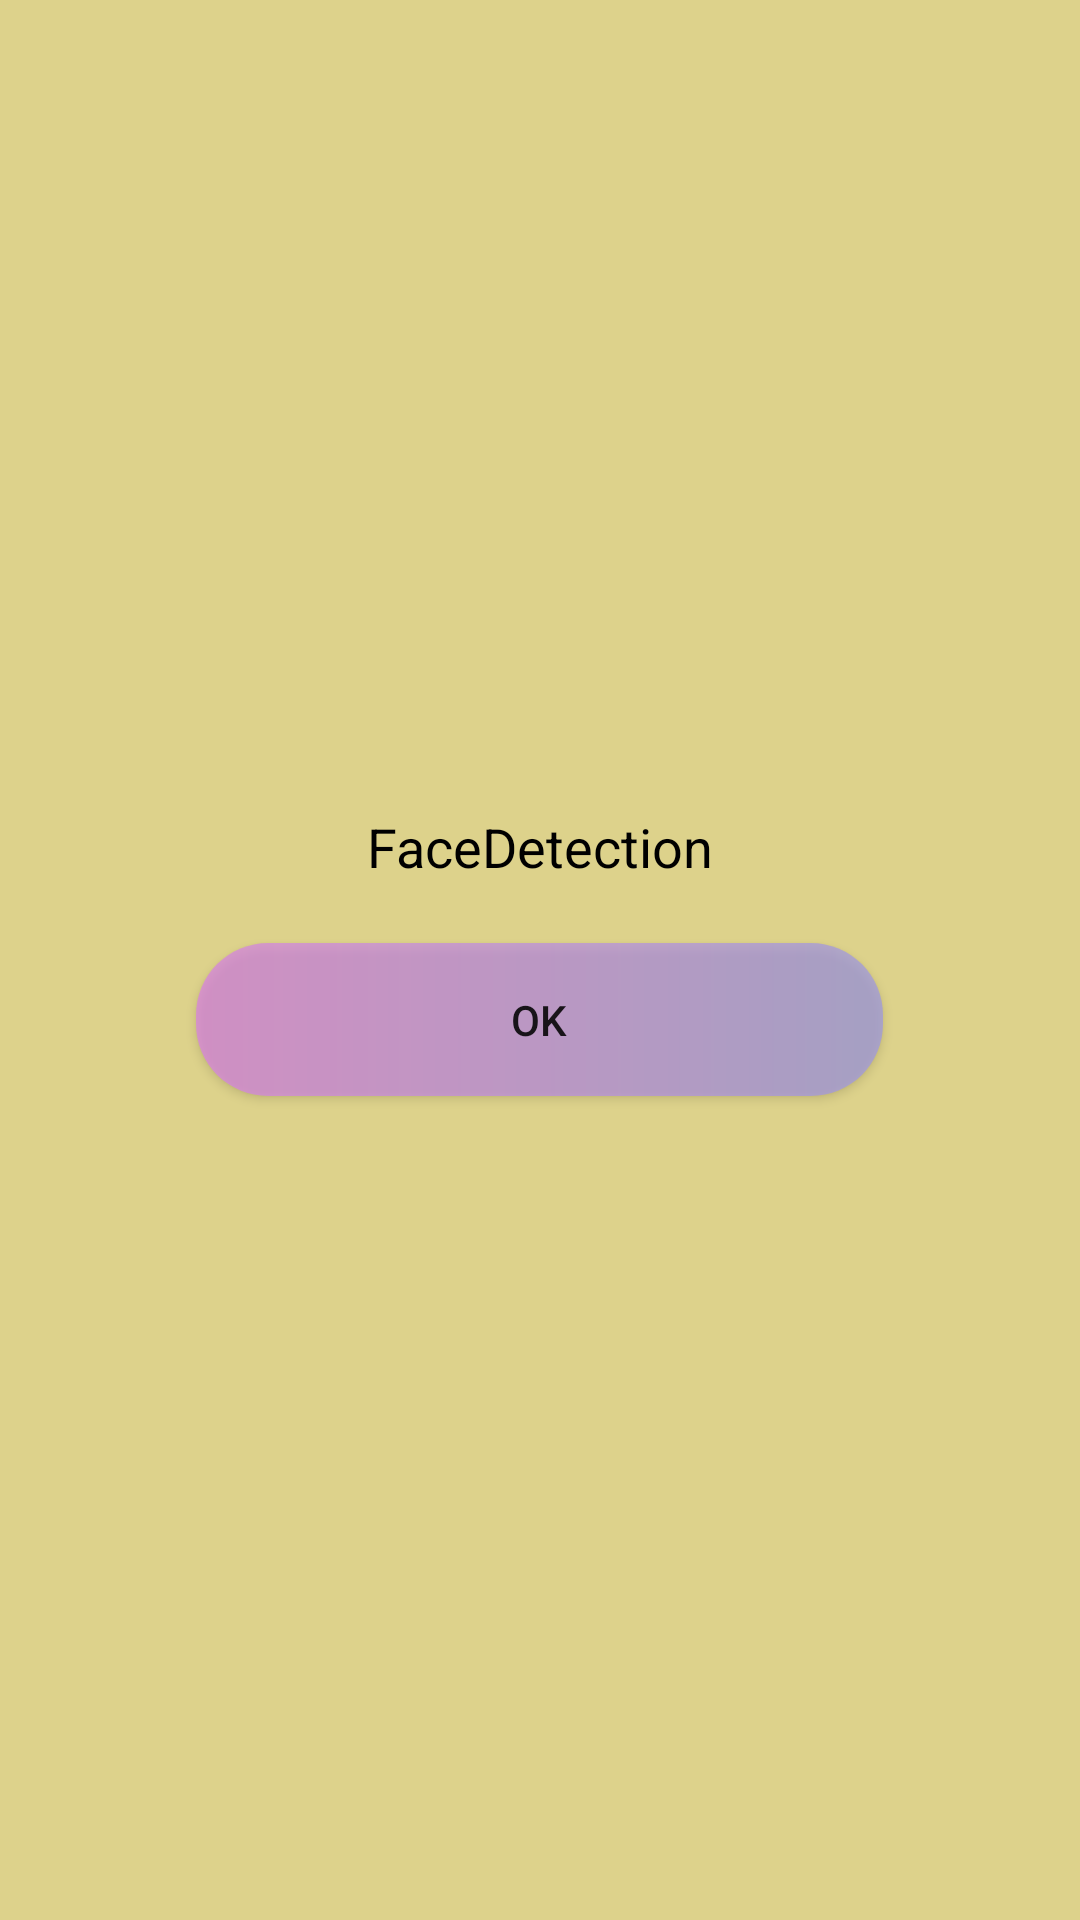

Reconstruct the res/layout file that produces this screen, plus the resources it refers to.
<!-- AndroidManifest.xml: application theme Theme.FaceDetectionApp -->
<!-- res/layout/fragment_resultdialog.xml -->
<?xml version="1.0" encoding="utf-8"?>
<androidx.constraintlayout.widget.ConstraintLayout xmlns:android="http://schemas.android.com/apk/res/android"
    android:layout_width="match_parent"
    android:layout_height="match_parent"
    android:background="#DDD28B"
    xmlns:tools="http://schemas.android.com/tools"
    xmlns:app="http://schemas.android.com/apk/res-auto">




    <ScrollView
        android:layout_width="wrap_content"
        android:layout_height="wrap_content"
        app:layout_constraintBottom_toBottomOf="parent"
        app:layout_constraintTop_toTopOf="parent"
        tools:ignore="MissingConstraints"
        tools:layout_editor_absoluteX="0dp">

        <RelativeLayout
            android:id="@+id/relativeLayout"
            android:layout_width="match_parent"
            android:layout_height="wrap_content"
            android:layout_marginStart="20dp"
            android:layout_marginEnd="20dp"
            app:layout_constraintEnd_toEndOf="parent"
            app:layout_constraintStart_toStartOf="parent"
            app:layout_constraintTop_toTopOf="parent">

            <TextView
                android:id="@+id/result_text_view"
                android:layout_width="match_parent"
                android:layout_height="wrap_content"
                android:gravity="center"
                android:text="FaceDetection"
                android:textColor="@color/black"
                android:textSize="18sp"
                app:layout_constraintEnd_toEndOf="parent"
                app:layout_constraintStart_toStartOf="parent"
                app:layout_constraintTop_toTopOf="parent" />

            <Button
                android:id="@+id/result_ok_button"
                android:layout_width="229dp"
                android:layout_height="wrap_content"
                android:layout_below="@id/result_text_view"
                android:layout_centerInParent="true"
                android:layout_marginTop="20dp"
                android:layout_marginBottom="5dp"
                android:background="@drawable/buttonstyle"
                android:padding="16dp"
                android:text="OK"
                app:layout_constraintEnd_toEndOf="parent"
                app:layout_constraintStart_toStartOf="parent"
                app:layout_constraintTop_toBottomOf="@+id/result_text_view" />
        </RelativeLayout>


    </ScrollView>


</androidx.constraintlayout.widget.ConstraintLayout>
<!-- resources referenced by this layout -->
<resources>
  <!-- drawable buttonstyle (drawable) -->
  <?xml version="1.0" encoding="utf-8"?>
  <shape xmlns:android="http://schemas.android.com/apk/res/android"
  
      android:shape="rectangle">
  
      <solid android:color="#B9B4A1E1"/>
      <corners android:radius="24dp"/>
      <gradient android:startColor="#9D98E1"
          android:endColor="#D882E1"
          android:angle="180"/>
  
  </shape>
  <style name="Theme.FaceDetectionApp" parent="Theme.AppCompat.Light.NoActionBar">
          
          <item name="colorPrimary">#DF6480</item>
          <item name="colorPrimaryDark">#EA899C</item>
          <item name="colorAccent">#C55682</item>
          
      </style>
  <!-- not gathered from this repository: default colours our renderer supplied (Android Studio template values) -->
  <color name="black">#FF000000</color>
</resources>
